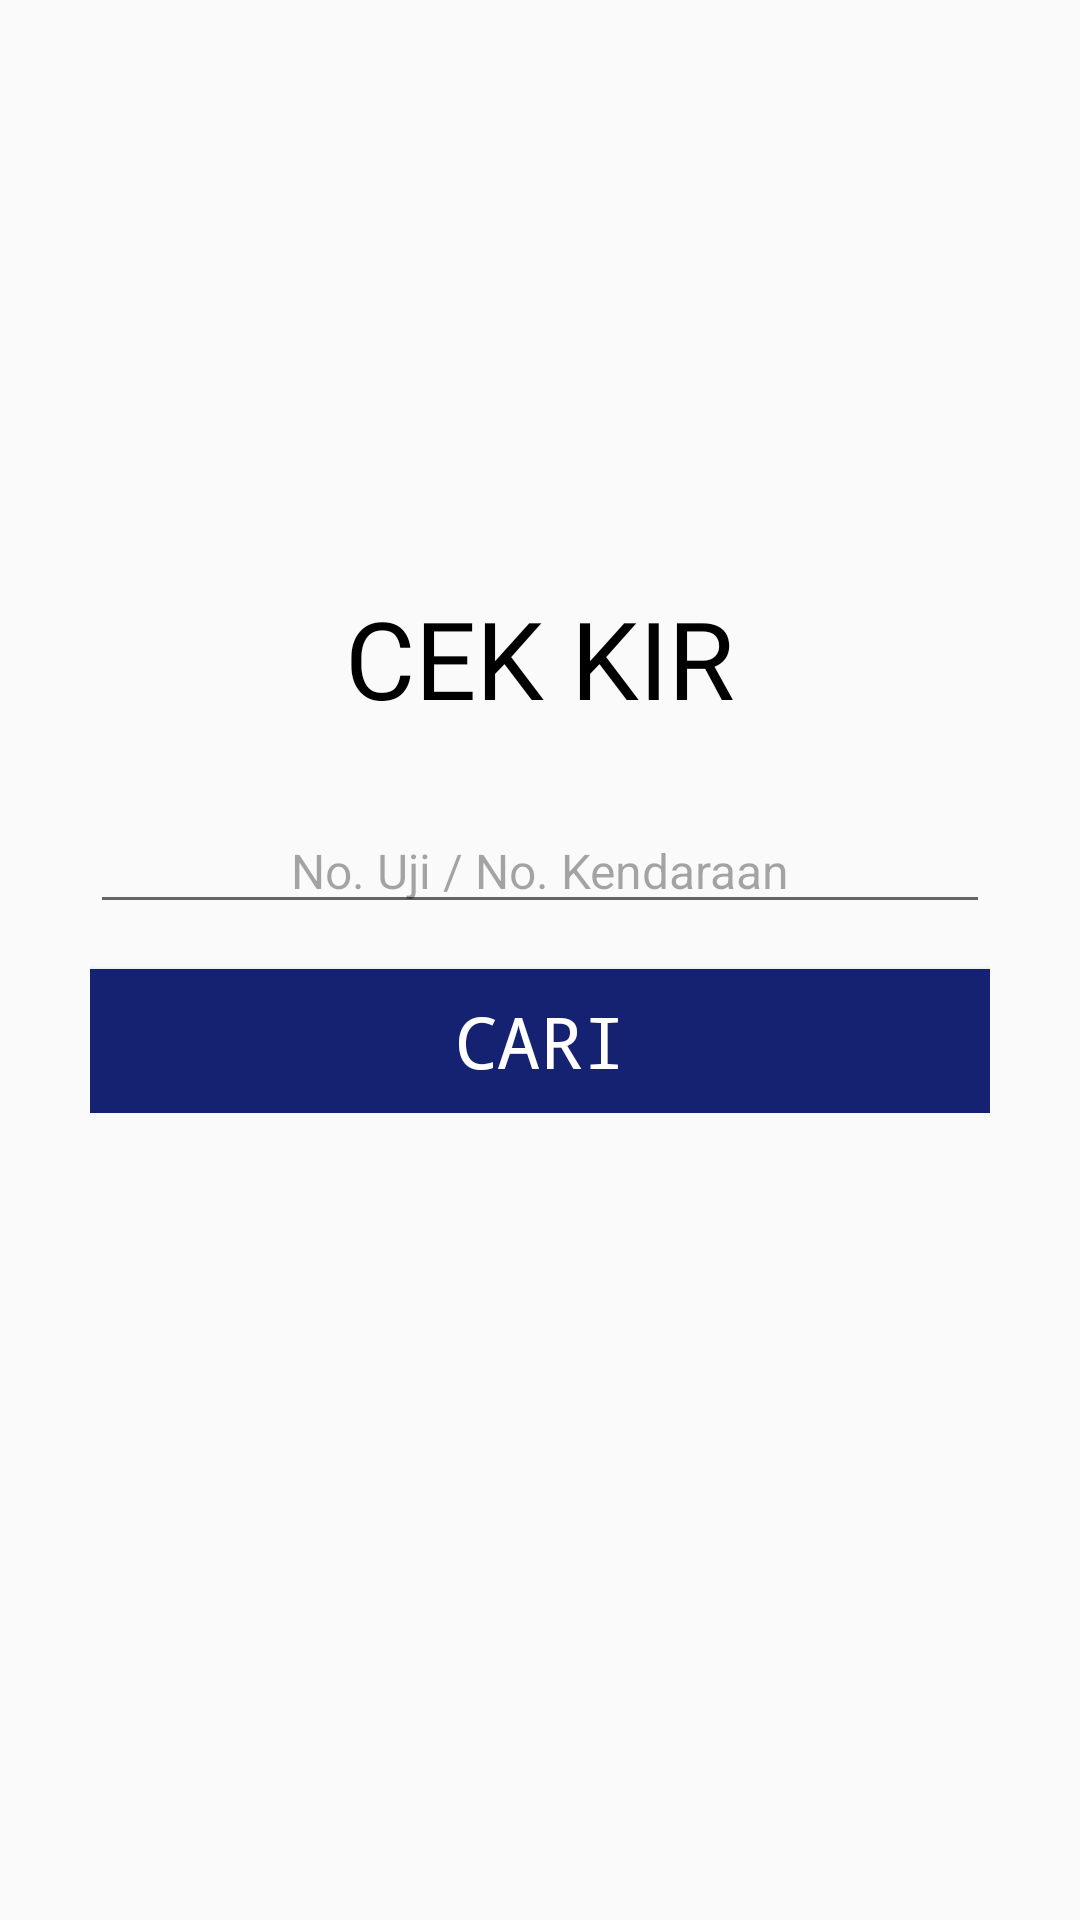

Reconstruct the res/layout file that produces this screen, plus the resources it refers to.
<!-- AndroidManifest.xml: activity theme MyAppTheme -->
<!-- res/layout/activity_cek_kir.xml -->
<?xml version="1.0" encoding="utf-8"?>
<androidx.constraintlayout.widget.ConstraintLayout xmlns:android="http://schemas.android.com/apk/res/android"
    xmlns:app="http://schemas.android.com/apk/res-auto"
    xmlns:tools="http://schemas.android.com/tools"
    android:layout_width="match_parent"
    android:layout_height="match_parent"
    android:padding="15dp"
    tools:context=".cekKIR">

    <LinearLayout
        android:id="@+id/linearLayout"
        android:layout_width="match_parent"
        android:layout_height="match_parent"
        android:gravity="center_horizontal|fill_horizontal"
        android:orientation="vertical">

        <ImageView
            android:id="@+id/imageView"
            android:layout_width="100dp"
            android:layout_height="100dp"
            android:layout_gravity="center"
            android:layout_marginTop="80dp"
            app:srcCompat="@drawable/logodishub" />

        <TextView
            android:id="@+id/textView12"
            android:layout_width="wrap_content"
            android:layout_height="wrap_content"
            android:layout_gravity="center"
            android:fontFamily="@font/aldrich"
            android:gravity="center_horizontal"
            android:text="CEK KIR"
            android:textColor="#000000"
            android:textSize="36sp"
            tools:layout_conversion_absoluteHeight="39dp"
            tools:layout_conversion_absoluteWidth="411dp"
            tools:layout_editor_absoluteX="0dp"
            tools:layout_editor_absoluteY="245dp" />

        <com.google.android.material.textfield.TextInputLayout
            android:layout_width="match_parent"
            android:layout_height="wrap_content"
            android:layout_gravity="center"
            android:padding="15dp">

            <EditText
                android:layout_width="match_parent"
                android:layout_height="wrap_content"
                android:layout_gravity="center"
                android:inputType="text"
                android:text="No. Uji / No. Kendaraan"
                android:textAlignment="center"
                android:textColor="#59000000"
                android:textSize="16sp" />

            <Button
                android:id="@+id/button"
                android:layout_width="match_parent"
                android:layout_height="wrap_content"
                android:layout_gravity="center"
                android:layout_marginTop="15dp"
                android:background="#152272"
                android:fontFamily="monospace"
                android:text="CARI"
                android:textColor="#FFFFFF"
                android:textSize="24sp" />
        </com.google.android.material.textfield.TextInputLayout>

    </LinearLayout>
</androidx.constraintlayout.widget.ConstraintLayout>
<!-- resources referenced by this layout -->
<resources>
  <!-- drawable logodishub: png bitmap (mipmap-hdpi, 47251 bytes) -->
  <style name="MyAppTheme" parent="@style/Theme.AppCompat.Light.DarkActionBar">
          
          <item name="colorPrimary">@color/colorPrimary</item>
          <item name="colorPrimaryDark">@color/colorPrimaryDark</item>
          <item name="colorAccent">@color/colorAccent</item>
      </style>
  <color name="colorPrimary">#1A2DA3</color>
  <color name="colorPrimaryDark">#152272</color>
  <color name="colorAccent">#07C9C9</color>
</resources>
